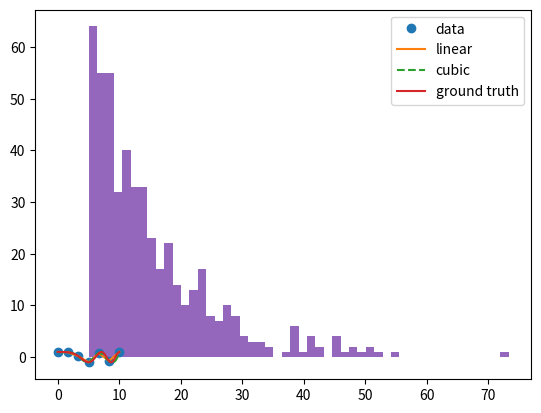

Reproduce this figure in Python. (Note: this script raises an exception after producing the figure.)
# a laundry list of useful mathematical functions
import scipy.special as func

# integration
import scipy.integrate as grate

# numerical optimization
import scipy.optimize as opt



# interpolation
import scipy.interpolate as interp
import matplotlib.pyplot as plt
import seaborn as sns
import numpy as np

x = np.linspace(0, 10, 7)
y = np.cos(-x**2/8.0)
f1 = interp.interp1d(x, y, kind='linear')
f2 = interp.interp1d(x, y, kind='cubic')

xnew = np.linspace(0, 10, 101)

plt.plot(x,y,'o',xnew,f1(xnew),'-', xnew, f2(xnew),'--',xnew,np.cos(-xnew**2/8.0))
plt.legend(['data', 'linear', 'cubic','ground truth'], loc='best')
plt.show()


# statistics
import scipy.stats as stats

# gaussian distribution, with mean 1 and std 2
norm = stats.norm(loc=1.0,scale=2.0)

# cumulative density function at 3 points
print(norm.cdf([-10,0,10]))

# generate random samples from it
print(norm.rvs(100))




# we can also fit a distribution to data

# random samples
samples = stats.gamma.rvs(a = 1, loc=5, scale=10, size=500)
plt.hist(samples,bins=50,normed=True)
plt.show()

# fitting a gamma distribution to these samples
print(stats.gamma.fit(samples))




# statistical tests are built-in
# t-test example
def test_result(p_value):
    print("The null hypothesis is that the two samples have the same mean.")
    print("p-value is",p_value)
    if p_value < 0.05:
        print("p-value < 0.05, so we reject the null hypothesis.")
    else:
        print("p-value >= 0.05, so we fail to reject the null hypothesis.")

# same sample
samples1 = stats.norm.rvs(loc=5, scale=10, size=500)
samples2 = stats.norm.rvs(loc=5, scale=10, size=500)
t_statistics,p_value = stats.ttest_ind(samples1, samples2)
test_result(p_value)

# different samples
samples1 = stats.norm.rvs(loc=5, scale=10, size=500)
samples2 = stats.norm.rvs(loc=6.5, scale=10, size=500)
t_statistics,p_value = stats.ttest_ind(samples1, samples2)
test_result(p_value)






# other aspects of scipy we don't have time for:
'''
Fourier Transforms (scipy.fftpack)
Signal Processing (scipy.signal)
Linear Algebra (scipy.linalg)
Compressed Sparse Graph Routines (scipy.sparse.csgraph)
Spatial data structures and algorithms (scipy.spatial)
Multidimensional image processing (scipy.ndimage)
File IO (scipy.io)
Weave (scipy.weave)
'''